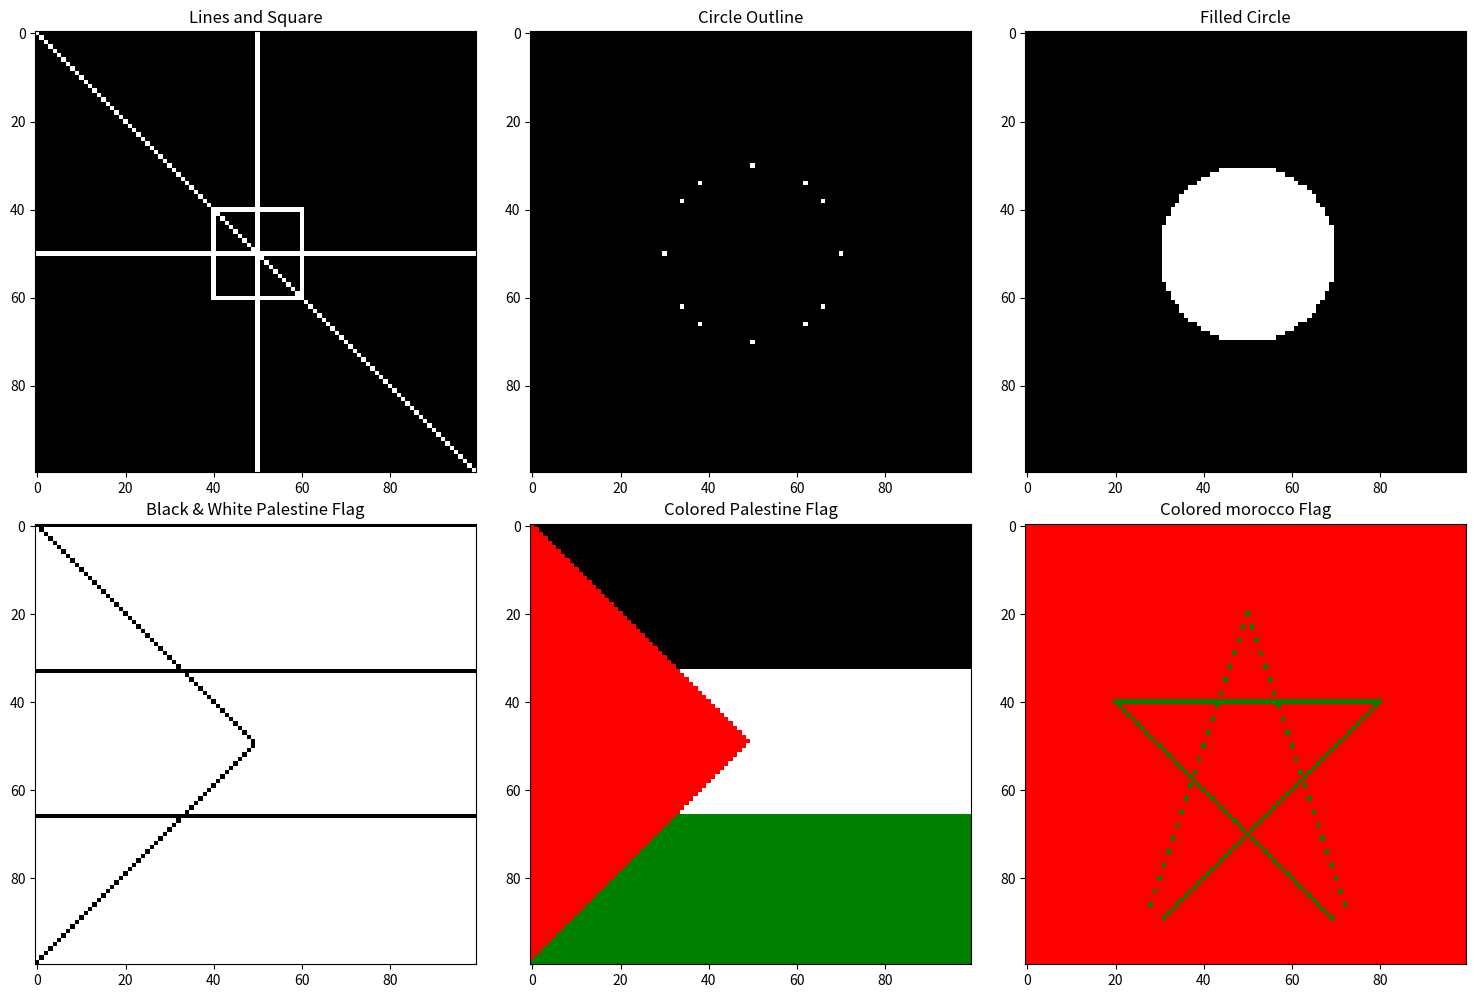

This figure's Python source:
import numpy as np
import matplotlib.pyplot as plt

largeur, hauteur = 100, 100
image = np.zeros((hauteur, largeur), dtype=np.uint8)

# Ligne H (Horizontal line)
image[50, :] = 255
# Ligne V (Vertical line)
image[:, 50] = 255
# Ligne M (Diagonal line)
for i in range(100):
    image[i, i] = 255

# Carré (Square)
for i in range(40, 60):
    image[40, i] = 255
    image[60, i] = 255
    image[i, 40] = 255
    image[i, 60] = 255

# Cercle (Circle outline)
centre = 50
rayon = 20
image_circle = np.zeros((hauteur, largeur), dtype=np.uint8)
for i in range(hauteur):
    for j in range(largeur):
        if ((i - centre)**2 + (j - centre)**2) == rayon**2:
            image_circle[i, j] = 255

# Cercle V2 (Filled Circle)
image_filled_circle = np.zeros((hauteur, largeur), dtype=np.uint8)
for i in range(hauteur):
    for j in range(largeur):
        if ((i - centre)**2 + (j - centre)**2) < rayon**2:
            image_filled_circle[i, j] = 255

# Palestine Flag (Black & White)
image_bw = np.ones((hauteur, largeur), dtype=np.uint8) * 255
image_bw[0, :] = 0
image_bw[33, :] = 0
image_bw[66, :] = 0
for i in range(50):
    image_bw[i, i] = 0
for i in range(50):
    image_bw[99 - i, i] = 0

# Palestine Flag (Colors)
image_color = np.ones((hauteur, largeur, 3), dtype=np.uint8) * 255
image_color[0:33, :] = [0, 0, 0]
image_color[33:66, :] = [255, 255, 255]
image_color[66:100, :] = [0, 128, 0]
for i in range(50):
    for j in range(i + 1):
        image_color[i, j] = [255, 0, 0]  

for i in range(50):
    image_color[50:99 - i, i] = [255, 0, 0]     


# Morocco Flag (Colors)
morocco_image_color = np.ones((hauteur, largeur, 3), dtype=np.uint8) *[255, 0, 0] 
morocco_image_color[40,20:80] = [0, 128, 0]
for i in range(23):
    morocco_image_color[20 + 3 * i, 50 - i] = [0, 128, 0]
    morocco_image_color[20 + 3 * i, 50 + i] =[0, 128, 0]
for i in range(50):
    morocco_image_color[40 + i , 20 + i] =[0, 128, 0]  
    morocco_image_color[40 + i, 80 - i] =[0, 128, 0]



plt.figure(figsize=(15, 10))

plt.subplot(2, 3, 1)
plt.imshow(image, cmap='gray', vmin=0, vmax=255)
plt.title('Lines and Square')

plt.subplot(2, 3, 2)
plt.imshow(image_circle, cmap='gray', vmin=0, vmax=255)
plt.title('Circle Outline')

plt.subplot(2, 3, 3)
plt.imshow(image_filled_circle, cmap='gray', vmin=0, vmax=255)
plt.title('Filled Circle')

plt.subplot(2, 3, 4)
plt.imshow(image_bw, cmap='gray', vmin=0, vmax=255)
plt.title('Black & White Palestine Flag')

plt.subplot(2, 3, 5)
plt.imshow(image_color)
plt.title('Colored Palestine Flag')

plt.subplot(2, 3, 6)
plt.imshow(morocco_image_color)
plt.title('Colored morocco Flag')

plt.tight_layout()
plt.show()
